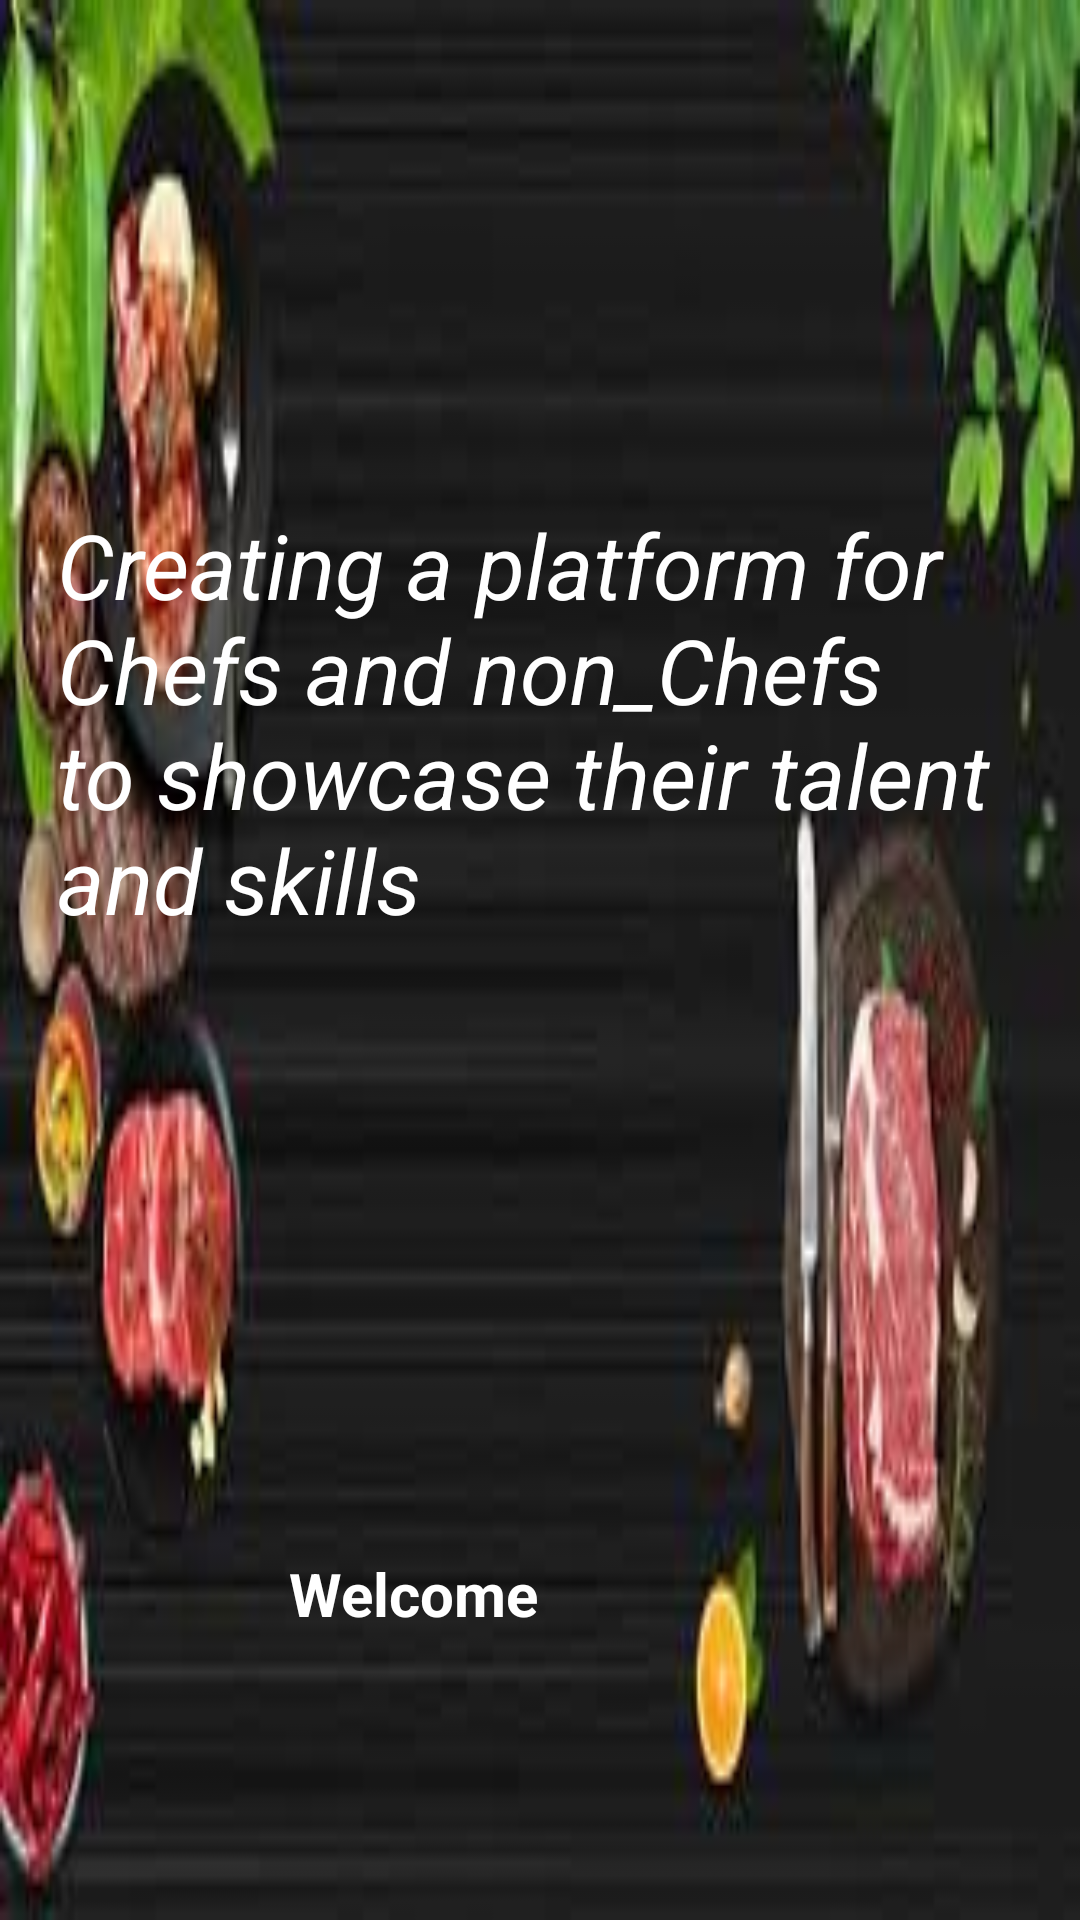

Write the Android layout XML for this screen, with the resource values it uses.
<!-- AndroidManifest.xml: application theme Theme.ChefPOint -->
<!-- res/layout/activity_home.xml -->
<?xml version="1.0" encoding="utf-8"?>
<androidx.constraintlayout.widget.ConstraintLayout xmlns:android="http://schemas.android.com/apk/res/android"
    xmlns:app="http://schemas.android.com/apk/res-auto"
    xmlns:tools="http://schemas.android.com/tools"
    android:layout_width="match_parent"
    android:background="@drawable/img_4"
    android:layout_height="match_parent"
    tools:context=".HomeActivity">

    <TextView
        android:id="@+id/textView"
        android:layout_width="228dp"
        android:layout_height="55dp"
        android:text="Welcome"
        android:textColor="@color/white"
        android:textSize="20sp"
        android:textStyle="bold"
        app:layout_constraintBottom_toBottomOf="parent"
        app:layout_constraintEnd_toEndOf="parent"
        app:layout_constraintHorizontal_bias="0.729"
        app:layout_constraintStart_toStartOf="parent"
        app:layout_constraintTop_toTopOf="parent"
        app:layout_constraintVertical_bias="0.885" />

    <TextView
        android:id="@+id/textView3"
        android:layout_width="339dp"
        android:layout_height="233dp"
        android:text="Creating a platform for Chefs and non_Chefs
         to showcase their talent and skills "
        android:textColor="@color/white"
        android:textSize="30sp"
        android:textStyle="italic"

        app:layout_constraintBottom_toBottomOf="parent"
        app:layout_constraintEnd_toEndOf="parent"
        app:layout_constraintHorizontal_bias="0.902"
        app:layout_constraintStart_toStartOf="parent"
        app:layout_constraintTop_toTopOf="parent"
        app:layout_constraintVertical_bias="0.413" />
</androidx.constraintlayout.widget.ConstraintLayout>
<!-- resources referenced by this layout -->
<resources>
  <!-- drawable img_4: png bitmap (drawable, 72780 bytes) -->
  <style name="Theme.ChefPOint" parent="Base.Theme.ChefPOint" />
  <style name="Base.Theme.ChefPOint" parent="Theme.Material3.DayNight.NoActionBar">
          
          
      </style>
  <!-- not gathered from this repository: default colours our renderer supplied (Android Studio template values) -->
  <color name="white">#FFFFFFFF</color>
</resources>
